pico-8 play session: no input (idle), after a click and taps of 🅾, ❎, 🅾+❎, 🅾 in the second before t = 0

[t = 1 s] idle ~1s (no d-pad/buttons)
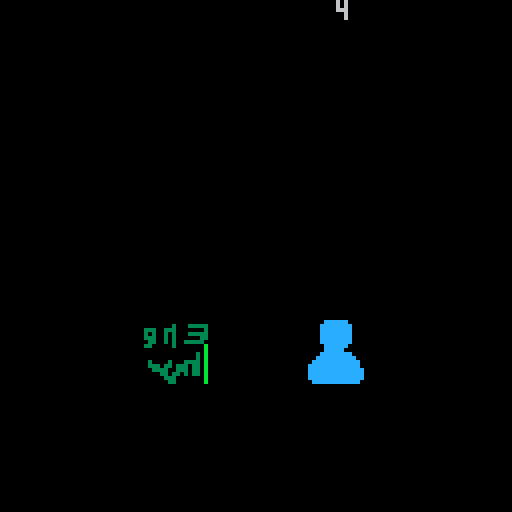
[t = 4 s] idle ~4s (no d-pad/buttons)
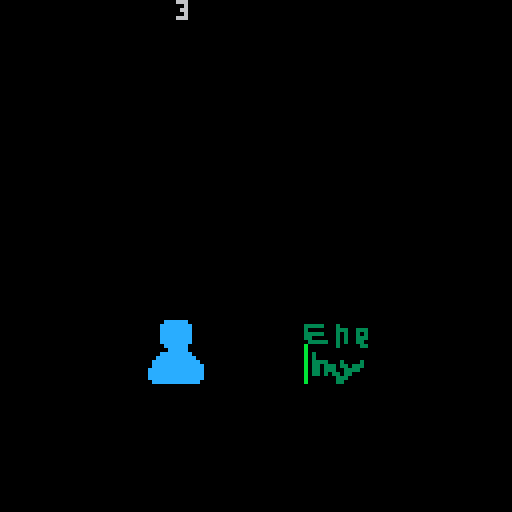
[t = 8 s] idle ~8s (no d-pad/buttons)
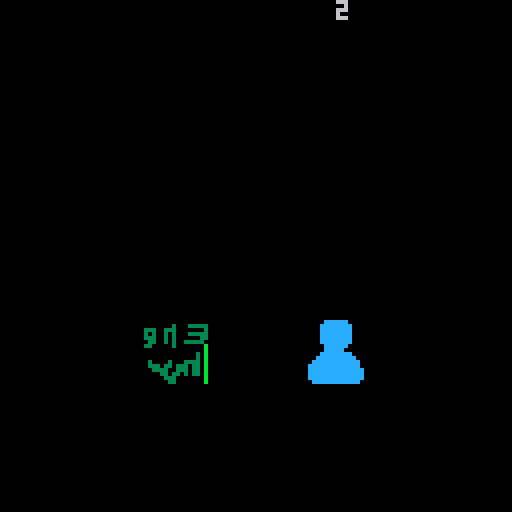

pico-8 cartridge
version 43
__lua__

function _init()

    --player pos variables--
    p={
        x=0-8,
        y=80,
    }
    --42
    --enemy pos variables--
    e={
        x=32,
        y=80,
    }

    --cemera pos variables--
    c={
        x=0,
        y=0,
    }

    ---attack timer and state---
    player_state = "idle"
    enemy_state = "idle"

    --animation--
    valid_frames={0,2,4,6,8,10,12,14}
    frame = 1
    speed = .3
    first_frame = 1
    last_frame = 11 --last frame can go higher than the actual last frame for more delay/impact on the last frame--

    --animation--
    parry_valid_frames={0,2,4,6,8,10,12,14}
    parry_frame = 1
    parry_speed = .3
    parry_first_frame = 1
    parry_last_frame = 11 --last frame can go higher than the actual last frame for more delay/impact on the last frame--

    --enemy animation--
    e_valid_frames={32,34,36,38,40,42,44}
    e_frame = 1
    e_speed = .3
    e_first_frame = 1
    e_last_frame = 7


    --timer--
    attack_timer = 60
    now_bariar = 0
    bariar = 4


    --cemera--
    between =0


    --enemy attack movement and easing--
    force =12.5
    default_force =force
    flip_e =false
    warning_timer =30
    warning_trigerred = 1

    --attack and parry--
    enemy_is_attacking =false
    parried =false
    enemy_parried_coldown = 140
    enemy_parried_coldown_default = enemy_parried_coldown

    player_can_attack =true
    enemy_x_after_parry =10

    attack_coldown =30
    default_attack_coldown =attack_coldown

    parry_coldown =0
    default_parry_coldown =100

    enemy_hp =10
    player_hp =5

    win =false

    --debug--
    middle = 64
    debug =false
    

end


function _update60()
    player_attack()


    between = (p.x + e.x) / 2 + 8 - 64
    c.x = between


    ---attack timer---
    if enemy_state =="idle" then
        if attack_timer > 0 then
            attack_timer -= 1


        else --happens every ~frame--

            if rnd(100) < 21 then --1/4--  --every ~frame there will be a 1/4 chance of the enemy attacking--
                enemy_state = "attacking"
                attack_timer = 60 + rnd(120)

            elseif now_bariar == bariar or now_bariar > bariar then --if the bariar crossed--
                enemy_state = "attacking"
                attack_timer = 60 + rnd(120)
                now_bariar = 0

            else --3/4--  --every ~frame there will be a 3/4 chance that nothing happens, for example: poring water on a rock!--
                attack_timer = 60
                now_bariar +=1 --adds 1 to bariar--

            end

        end
    end


    ---animation---
    if player_state == "attacking" then

        valid_frames={0,2,4,6,8,10,12,14}
        if frame < last_frame - speed then --chosing a frame number from valid_frames{}--
            frame += speed
        else
            frame = first_frame
            player_state = "idle"
        end
    elseif player_state == "parry" then

        valid_frames={64,66,68}
        if frame < last_frame - speed then --chosing a frame number from valid_frames{}--
            frame += speed
        else
            frame = first_frame
            player_state = "idle"
        end
    elseif player_state == "idle" then
        valid_frames={0,2,4,6,8,10,12,14}
        frame = first_frame
    end


    ---enemy_animation---
    if enemy_state == "attacking" then
        if e_frame < e_last_frame - e_speed then --chosing a frame number from valid_frames{}--
            e_frame += e_speed
        else    
            e_frame = e_first_frame
            --enemy_state = "idle"
        end
    elseif enemy_state == "idle" then
        e_frame = e_first_frame
    end


    ---parry coldown---
    if parry_coldown >=0 then
        parry_coldown -=1
    end


    ---enemy easing movement--- --no explanation for u f u--

    if enemy_state == "attacking" and flip_e == false then

        --warningtimer--
        if warning_timer > 0 and warning_trigerred == 1 then
            warning_timer -=1
        else
            warning_timer =30
            warning_trigerred = 2

            enemy_is_attacking =true

            --easing--
            e.x -=force
            force-=1
            if e.x == -48 or e.x < -48 then
                player_hp-=1

                reset_enemy_to_the_left()
                
            end
        end

    elseif enemy_state == "attacking" and flip_e == true then

        --warningtimer--
        if warning_timer > 0 and warning_trigerred == 2 then
            warning_timer -=1
        else
            warning_timer =30
            warning_trigerred = 1

            enemy_is_attacking =true

            --easing--
            e.x +=force
            force-=1
            if e.x == 32 or e.x > 32 then
                player_hp-=1

                reset_enemy_to_the_right()
                
            end
        end
    end

    ---parry---  ---checks if u can parry da enemy---
    if player_state =="parry" and enemy_is_attacking ==true then
        if warning_trigerred ==2 and e.x > -8 then
            parried =true
            enemy_state = "attacked"
            e.x =enemy_x_after_parry
        elseif warning_trigerred ==1 and e.x < -8 then
            parried =true
            enemy_state = "attacked"
            e.x =enemy_x_after_parry*-1-16

        end

    end


    ---coldown for the parried enemy---
    if enemy_parried_coldown > 0 and parried ==true then
        enemy_parried_coldown -=1

    elseif parried ==true and warning_trigerred ==2 and enemy_parried_coldown >=0 then --if da enemy went left--

        reset_enemy_to_the_left()
        enemy_parried_coldown =enemy_parried_coldown_default

    elseif parried ==true and warning_trigerred ==1 and enemy_parried_coldown >=0 then --if da enemy went right--

        reset_enemy_to_the_right()
        enemy_parried_coldown =enemy_parried_coldown_default

    end


    --attacking parried enemy--
    if parried == true and player_state == "attacking" then
        if attack_coldown >=0 then
            attack_coldown -=1
        else
            attack_coldown =default_attack_coldown
            enemy_hp -=1
        end
    end


    --win statment--
    if enemy_hp ==0 then
        win =true
    end

end






function _draw()
	cls()
    camera(c.x,c.y)
	spr(valid_frames[flr(frame)], p.x, p.y, 2, 2, flip_e)
    spr(e_valid_frames[flr(e_frame)], e.x, e.y, 2, 2, flip_e)
    print(player_hp)

    if debug == true then
        print("player state:" ..player_state ,between,0)
        print("player frame:" ..frame)
        --print("player x:" ..p.x)
        print("---------")
        print("enemy state:" ..enemy_state)
        print("attack_timer:" ..attack_timer)
        print("enemy x:" ..e.x )
        --print("enemy x flr:" ..flr(e.x) )
        --print("force:" ..force )
        print("---------")
        print(e.x)
        print(e.x+16)
        print("---------")
        print("is parried: " ..(parried and 'true' or 'false'))
        print("parried coldown: " ..enemy_parried_coldown)
        print("warning trigerred: " ..warning_trigerred)
        
        spr(96,-1,0)
    end
    
    if win == true then
        print("u win")
    end
end



function player_attack()
	if btn(4) then
		player_state = "attacking"
	end
    if btn(5) and parry_coldown <=0 then
		player_state = "parry"
        parry_coldown =default_parry_coldown
	end
end

function reset_enemy_to_the_left()
    e.x =-48

    e_is_attacking =false
    parried =false

    enemy_state = "idle"
    flip_e = true
    force =default_force

    warning_trigerred =2
end

function reset_enemy_to_the_right()
    e.x =32

    e_is_attacking =false
    parried =false

    enemy_state = "idle"
    flip_e = false
    force =default_force
    
    warning_trigerred =1
end
-->8
__gfx__
00000cccccc00000000000cccccc0000000000cccccc0000000000cccccc00000000cccccc0000000000cccccc0000000000cccccc0000000000cccccc000000
0000cccccccc000000000cccccccc00000000cccccccc00000000cccccccc000000cccccccc00000000cccccccc00000000cccccccc00000000cccccccc00000
0000cccccccc000000000cccccccc00000000cccccccc00000000cccccccc000000cccccccc00000000cccccccc00000000cccccccc00000000cccccccc00000
0000cccccccc000000000cccccccc00000000cccccccc00000000cccccccc000000cccccccc00000000cccccccc00000000cccccccc00000000cccccccc00000
0000cccccccc000050000cccccccc00050000cccccccc00000000cccccccc000000cccccccc05550000cccccccc00555000cccccccc00555000cccccccc00555
0000cccccccc000055500cccccccc00055500cccccccc00050000cccccccc000000ccccccc555555000cccccccc55555000cccccccc55555000cccccccc55555
00000cccccc00000555500cccccc0000555500cccccc0000555000cccccc000000005555555555550000cccccc5555550000cccccc5555550000cccccc555555
000000ccccc000005555c00ccccc00005555c00ccccc00005555500ccccc0cc0000055555555555500000ccccc5cc55500000ccccc5cc55500000ccccc5cc555
0000cccccccc00000555cccccccccc000555cccccccccc0005555cccccccccc0000c555555555555000cccccccccc550000cccccccccc550000cccccccccc550
000cccccccccc0000ccccccccccccc000ccccccccccccc0000055ccccccccc0000ccc5555555500000cccccccccc500000cccccccccc500000cccccccccc5000
00cccccccccccc000cccccccccccc0000cccccccccccc000000cccccccccc0000ccccccc55c000000cccccccccc000000cccccccccc000000cccccccccc00000
00ccccccccccccc0000ccccccccccc00000ccccccccccc00000ccccccccccc000ccccccccccc00000ccccccccccc00000ccccccccccc00000ccccccccccc0000
0cccccccccccccc000cccccccccccc0000cccccccccccc0000cccccccccccc00ccccccccccccc000ccccccccccccc000ccccccccccccc000ccccccccccccc000
0cccccccccccccc000ccccccccccccc000ccccccccccccc000ccccccccccccc0ccccccccccccc000ccccccccccccc000ccccccccccccc000ccccccccccccc000
0cccccccccccccc000ccccccccccccc000ccccccccccccc000ccccccccccccc0ccccccccccc00000ccccccccccc00000ccccccccccc00000ccccccccccc00000
00cccccccccccc00000ccccccccccc00000ccccccccccc00000ccccccccccc000ccccccc000000000ccccccc000000000ccccccc000000000ccccccc00000000
00000000000000000000000000000000000000000000000000000000000000000000000000000000000000000000000000000000000000000000000000000000
33333000300000000000003300000000000000000000000000000000000000000000000000000000000000000000000000000000000000000000000000000000
30000000333003330000333333300000000000000000000000033000000000000000330000000000000000000000000000000000000000000000000000000000
33333000303003030000333333330000000003333300000000033000000330000000333333333000000000003333000000003333330000000000000000000000
33000000303003330000000003330000000003333330000000033000000330000000333333333000000000033333000000003333333300000000000000000000
03333300303003300000000000333000000000000330000000033000000330000000330000000000000000333300000000000000033300000000000000000000
b0000000300000330000000000033000000000000330000000033000000330000000330000000000000003333000000000000000033300000000000000000000
b0000000000000000000000000033000000000333330000000033300003330000000330000000000000333300000000000000000033000000000000000000000
b0300000000000000000000000033000000000333330000000033333333330000000333000000000000333330000000000000000333000000000000000000000
b0300000000000000000000000333000000000333330000000003333333330000000333300000000003333330000000000003333333000000000000000000000
b0333300030000300000000033330000000000003330000000000000000330000000333333000000003300330000000000003333333333330000000000000000
b0330333033033300000033333330000000000003330000000000000000330000000000333300000003300330000000000000033303333330000000000000000
b0330333003333000000033333333330000000333330000000000000000330000000000003300000003300330000000000000033000000330000000000000000
b0330303303300000000000000033330000033333300000000000000000330000000000003300000003333330000000000000333000000000000000000000000
b0000000333000000000000000000000000033330000000000000000000330000000000003300000003333330000000000000330000000003333333333333333
b0000000330000000000000000000000000000000000000000000000000330000000033333300000000000000000000000000000000000007070707070707070
0000cccccc0000000000cccccc0000000000cccccc0000000000cccccc0000000000cccccc0000000000cccccc0000000000cccccc0000000000cccccc000000
000cccccccc00000000cccccccc00000000cccccccc00000000cccccccc00000000cccccccc00000000cccccccc00000000cccccccc00000000cccccccc00000
000cccccccc00000000cccccccc00000000cccccccc00000000cccccccc00000000cccccccc00000000cccccccc00000000cccccccc00000000cccccccc00000
000cccccccc00000000cccccccc00000000cccccccc00000000cccccccc00000000cccccccc00000000cccccccc00000000cccccccc00000000cccccccc00000
000cccccccc05550000cccccccc05550000cccccccc05550000cccccccc05550000cccccccc05550000cccccccc05550000cccccccc05550000cccccccc05550
000ccccccc555555000ccccccc555555000ccccccc555555000ccccccc555555000ccccccc555555000ccccccc555555000ccccccc555555000ccccccc555555
00005555555555550000555555555555000055555555555500005555555555550000555555555555000055555555555500005555555555550000555555555555
00005555555555550000555555555555000055555555555500005555555555550000555555555555000055555555555500005555555555550000555555555555
000c555555555555000c555555555555000c555555555555000c555555555555000c555555555555000c555555555555000c555555555555000c555555555555
00ccc5555555500000ccc5555555500000ccc5555555500000ccc5555555500000ccc5555555500000ccc5555555500000ccc5555555500000ccc55555555000
0ccccccc55c000000ccccccc55c000000ccccccc55c000000ccccccc55c000000ccccccc55c000000ccccccc55c000000ccccccc55c000000ccccccc55c00000
0ccccccccccc00000ccccccccccc00000ccccccccccc00000ccccccccccc00000ccccccccccc00000ccccccccccc00000ccccccccccc00000ccccccccccc0000
ccccccccccccc000ccccccccccccc000ccccccccccccc000ccccccccccccc000ccccccccccccc000ccccccccccccc000ccccccccccccc000ccccccccccccc000
ccccccccccccc000ccccccccccccc000ccccccccccccc000ccccccccccccc000ccccccccccccc000ccccccccccccc000ccccccccccccc000ccccccccccccc000
ccccccccccc00000ccccccccccc00000ccccccccccc00000ccccccccccc00000ccccccccccc00000ccccccccccc00000ccccccccccc00000ccccccccccc00000
0ccccccc000000000ccccccc000000000ccccccc000000000ccccccc000000000ccccccc000000000ccccccc000000000ccccccc000000000ccccccc00000000
bb000000000000000000000000000000000000000000000000000000000000000000000000000000000000000000000000000000000000000000000000000000
bb000000000000000000000000000000000000000000000000000000000000000000000000000000000000000000000000000000000000000000000000000000
bb000000000000000000000000000000000000000000000000000000000000000000000000000000000000000000000000000000000000000000000000000000
bb000000000000000000000000000000000000000000000000000000000000000000000000000000000000000000000000000000000000000000000000000000
bb000000000000000000000000000000000000000000000000000000000000000000000000000000000000000000000000000000000000000000000000000000
bb000000000000000000000000000000000000000000000000000000000000000000000000000000000000000000000000000000000000000000000000000000
bb000000000000000000000000000000000000000000000000000000000000000000000000000000000000000000000000000000000000000000000000000000
bb000000000000000000000000000000000000000000000000000000000000000000000000000000000000000000000000000000000000000000000000000000
00000000000000000000000000000000000000000000000000000000000000000000000000000000000000000000000000000000000000000000000000000000
00000000000000000000000000000000000000000000000000000000000000000000000000000000000000000000000000000000000000000000000000000000
00000000000000000000000000000000000000000000000000000000000000000000000000000000000000000000000000000000000000000000000000000000
00000000000000000000000000000000000000000000000000000000000000000000000000000000000000000000000000000000000000000000000000000000
00000000000000000000000000000000000000000000000000000000000000000000000000000000000000000000000000000000000000000000000000000000
00000000000000000000000000000000000000000000000000000000000000000000000000000000000000000000000000000000000000000000000000000000
00000000000000000000000000000000000000000000000000000000000000000000000000000000000000000000000000000000000000000000000000000000
00000000000000000000000000000000000000000000000000000000000000000000000000000000000000000000000000000000000000000000000000000000
00000000000000000000000000000000000000000000000000000000000000000000000000000000000000000000000000000000000000000000000000000000
00000000000000000000000000000000000000000000000000000000000000000000000000000000000000000000000000000000000000000000000000000000
00000000000000000000000000000000000000000000000000000000000000000000000000000000000000000000000000000000000000000000000000000000
00000000000000000000000000000000000000000000000000000000000000000000000000000000000000000000000000000000000000000000000000000000
00000000000000000000000000000000000000000000000000000000000000000000000000000000000000000000000000000000000000000000000000000000
00000000000000000000000000000000000000000000000000000000000000000000000000000000000000000000000000000000000000000000000000000000
00000000000000000000000000000000000000000000000000000000000000000000000000000000000000000000000000000000000000000000000000000000
00000000000000000000000000000000000000000000000000000000000000000000000000000000000000000000000000000000000000000000000000000000
00000000000000000000000000000000000000000000000000000000000000000000000000000000000000000000000000000000000000000000000000000000
00000000000000000000000000000000000000000000000000000000000000000000000000000000000000000000000000000000000000000000000000000000
00000000000000000000000000000000000000000000000000000000000000000000000000000000000000000000000000000000000000000000000000000000
00000000000000000000000000000000000000000000000000000000000000000000000000000000000000000000000000000000000000000000000000000000
00000000000000000000000000000000000000000000000000000000000000000000000000000000000000000000000000000000000000000000000000000000
00000000000000000000000000000000000000000000000000000000000000000000000000000000000000000000000000000000000000000000000000000000
00000000000000000000000000000000000000000000000000000000000000000000000000000000000000000000000000000000000000000000000000000000
00000000000000000000000000000000000000000000000000000000000000000000000000000000000000000000000000000000000000000000000000000000
00000000000000000000000000000000000000000000000000000000000000000000000000000000000000000000000000000000000000000000000000000000
00000000000000000000000000000000000000000000000000000000000000000000000000000000000000000000000000000000000000000000000000000000
00000000000000000000000000000000000000000000000000000000000000000000000000000000000000000000000000000000000000000000000000000000
00000000000000000000000000000000000000000000000000000000000000000000000000000000000000000000000000000000000000000000000000000000
00000000000000000000000000000000000000000000000000000000000000000000000000000000000000000000000000000000000000000000000000000000
00000000000000000000000000000000000000000000000000000000000000000000000000000000000000000000000000000000000000000000000000000000
00000000000000000000000000000000000000000000000000000000000000000000000000000000000000000000000000000000000000000000000000000000
00000000000000000000000000000000000000000000000000000000000000000000000000000000000000000000000000000000000000000000000000000000
00000000000000000000000000000000000000000000000000000000000000000000000000000000000000000000000000000000000000000000000000000000
00000000000000000000000000000000000000000000000000000000000000000000000000000000000000000000000000000000000000000000000000000000
00000000000000000000000000000000000000000000000000000000000000000000000000000000000000000000000000000000000000000000000000000000
00000000000000000000000000000000000000000000000000000000000000000000000000000000000000000000000000000000000000000000000000000000
00000000000000000000000000000000000000000000000000000000000000000000000000000000000000000000000000000000000000000000000000000000
00000000000000000000000000000000000000000000000000000000000000000000000000000000000000000000000000000000000000000000000000000000
00000000000000000000000000000000000000000000000000000000000000000000000000000000000000000000000000000000000000000000000000000000
00000000000000000000000000000000000000000000000000000000000000000000000000000000000000000000000000000000000000000000000000000000
00000000000000000000000000000000000000000000000000000000000000000000000000000000000000000000000000000000000000000000000000000000
00000000000000000000000000000000000000000000000000000000000000000000000000000000000000000000000000000000000000000000000000000000
00000000000000000000000000000000000000000000000000000000000000000000000000000000000000000000000000000000000000000000000000000000
00000000000000000000000000000000000000000000000000000000000000000000000000000000000000000000000000000000000000000000000000000000
00000000000000000000000000000000000000000000000000000000000000000000000000000000000000000000000000000000000000000000000000000000
000000000000000c0000000000000000000000000000000000000000000000000000000000000000000000000000000000000000000000000000000000000000
